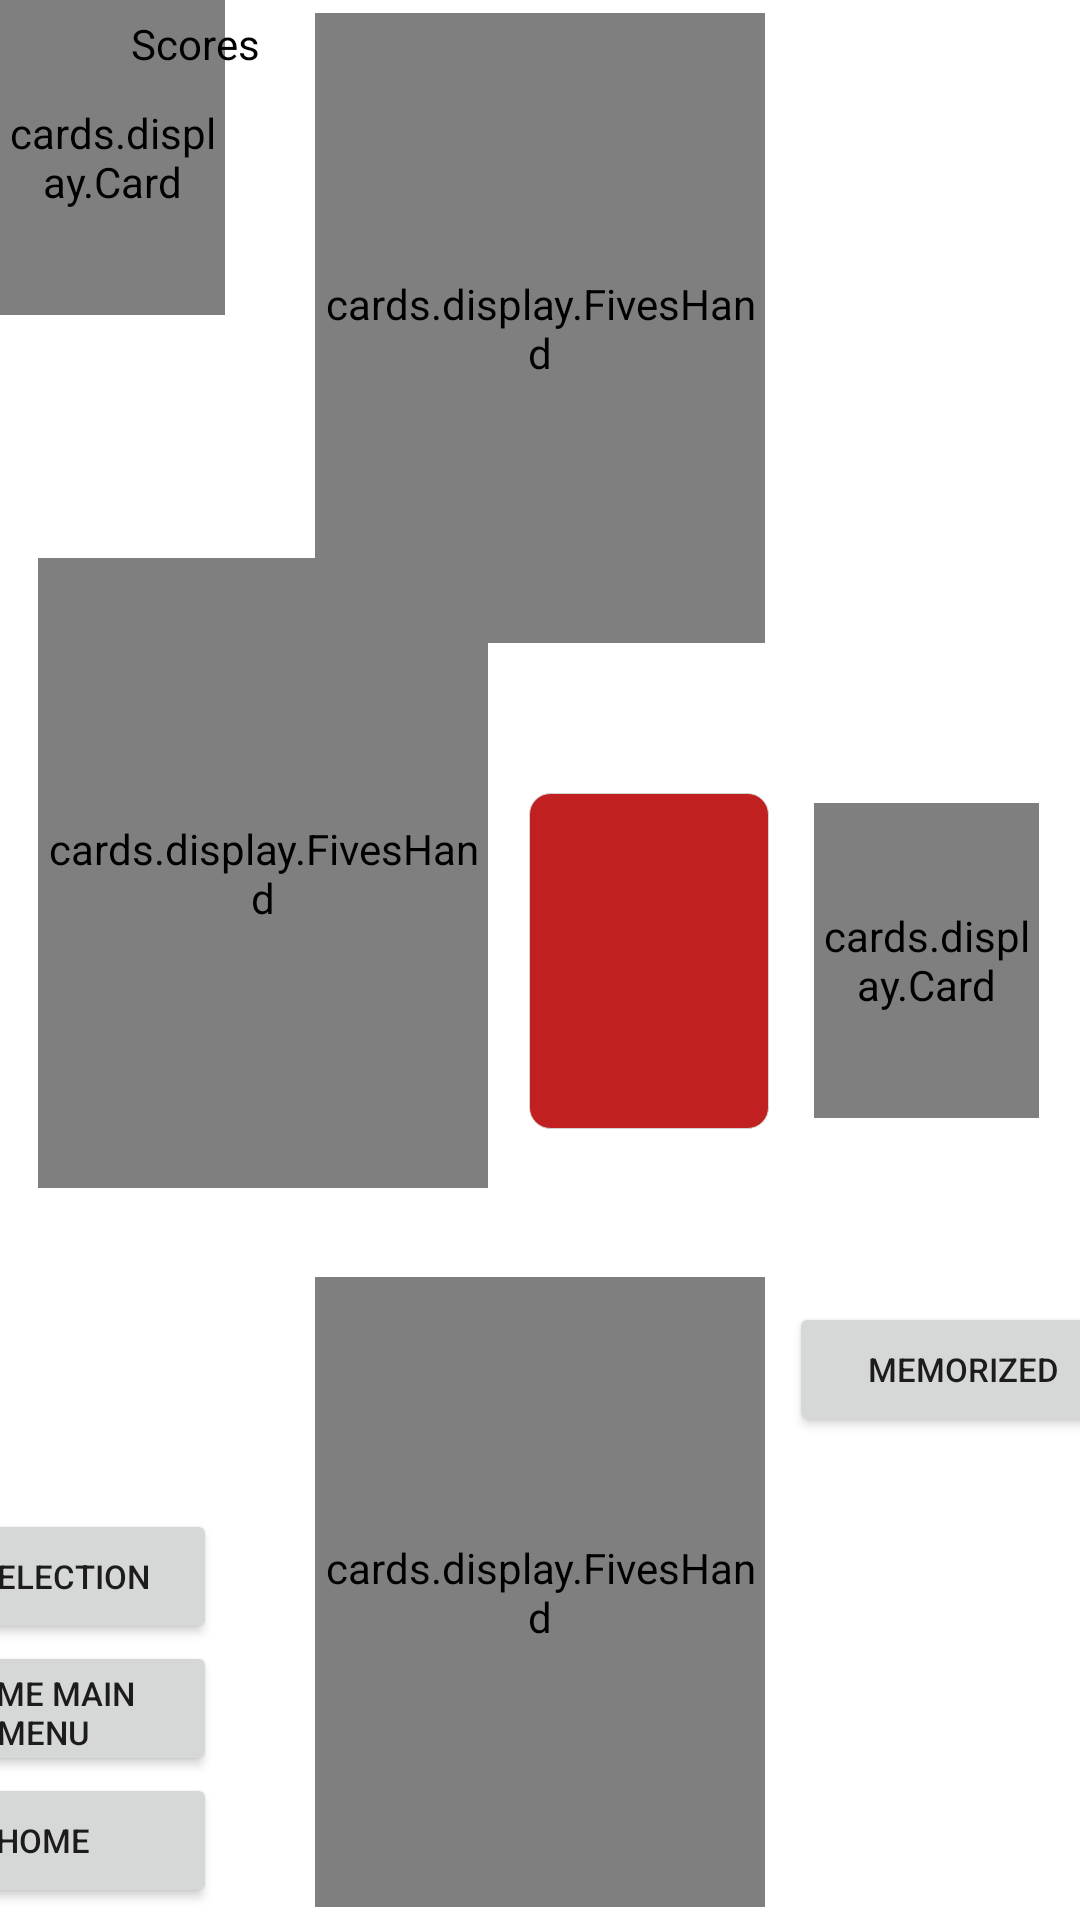

This screen was rendered from an Android layout file. Write that file and the resources it references.
<!-- AndroidManifest.xml: application theme Theme.CardGameSuiteApp -->
<!-- res/layout/fives_three_players.xml -->
<?xml version="1.0" encoding="utf-8"?>
<androidx.constraintlayout.widget.ConstraintLayout xmlns:android="http://schemas.android.com/apk/res/android"
    xmlns:app="http://schemas.android.com/apk/res-auto"
    xmlns:tools="http://schemas.android.com/tools"
    android:layout_width="match_parent"
    android:layout_height="match_parent"
    tools:context="cards.games.Fives">

    <Button
        android:id="@+id/confirmButton"
        android:layout_width="116dp"
        android:layout_height="45dp"
        android:layout_marginStart="8dp"
        android:layout_marginTop="12dp"
        android:gravity="center"
        android:text="Memorized"
        android:textSize="11dp"
        app:layout_constraintStart_toEndOf="@id/player1"
        app:layout_constraintTop_toBottomOf="@id/instruction" />

    <Button
        android:id="@+id/returnToPlayerMenuButton"
        android:layout_width="116dp"
        android:layout_height="45dp"
        android:layout_marginEnd="288dp"
        android:layout_marginBottom="92dp"
        android:gravity="center"
        android:text="AI Selection"
        android:textSize="11dp"
        android:visibility="visible"
        app:layout_constraintBottom_toBottomOf="parent"
        app:layout_constraintEnd_toEndOf="parent" />

    <Button
        android:id="@+id/returnToGameCollectionButton"
        android:layout_width="116dp"
        android:layout_height="45dp"
        android:layout_marginEnd="288dp"
        android:layout_marginBottom="4dp"
        android:gravity="center"
        android:text="Home"
        android:textSize="11dp"
        android:visibility="visible"
        app:layout_constraintBottom_toBottomOf="parent"
        app:layout_constraintEnd_toEndOf="parent" />

    <Button
        android:id="@+id/returnToGameMainMenuButton"
        android:layout_width="116dp"
        android:layout_height="45dp"
        android:layout_marginEnd="288dp"
        android:layout_marginBottom="48dp"
        android:gravity="center"
        android:text="Game Main Menu"
        android:textSize="11dp"
        android:visibility="visible"
        app:layout_constraintBottom_toBottomOf="parent"
        app:layout_constraintEnd_toEndOf="parent" />

    <cards.display.FivesHand
        android:id="@+id/player1"
        android:layout_width="150dp"
        android:layout_height="210dp"
        app:layout_constraintBottom_toBottomOf="parent"
        app:layout_constraintEnd_toEndOf="parent"
        app:layout_constraintStart_toStartOf="parent"
        app:layout_constraintTop_toTopOf="parent"
        app:layout_constraintVertical_bias="0.99" />

    <cards.display.FivesHand
        android:id="@+id/player2"
        android:layout_width="150dp"
        android:layout_height="210dp"
        app:layout_constraintBottom_toTopOf="@id/instruction"
        app:layout_constraintEnd_toEndOf="parent"
        app:layout_constraintHorizontal_bias="0.061"
        app:layout_constraintStart_toStartOf="parent"
        app:layout_constraintTop_toBottomOf="@+id/scores"
        app:layout_constraintVertical_bias="0.464" />

    <cards.display.FivesHand
        android:id="@+id/player3"
        android:layout_width="150dp"
        android:layout_height="210dp"
        app:layout_constraintBottom_toBottomOf="parent"
        app:layout_constraintEnd_toEndOf="parent"
        app:layout_constraintStart_toStartOf="parent"
        app:layout_constraintTop_toTopOf="parent"
        app:layout_constraintVertical_bias="0.01" />

    <cards.display.Card
        android:id="@+id/deck"
        android:layout_width="75dp"
        android:layout_height="105dp"
        app:layout_constraintBottom_toBottomOf="parent"
        app:layout_constraintEnd_toEndOf="parent"
        app:layout_constraintHorizontal_bias="0.952"
        app:layout_constraintStart_toStartOf="parent"
        app:layout_constraintTop_toTopOf="parent" />

    <cards.display.Card
        android:id="@+id/discard"
        android:layout_width="75dp"
        android:layout_height="105dp"
        app:layout_constraintBottom_toBottomOf="parent"
        app:layout_constraintEnd_toEndOf="parent"
        app:layout_constraintHorizontal_bias="0.627"
        app:layout_constraintStart_toStartOf="parent"
        app:layout_constraintTop_toTopOf="parent" />

    <cards.display.Card
        android:id="@+id/animatedCard1"
        android:layout_width="75dp"
        android:layout_height="105dp"
        app:layout_constraintStart_toStartOf="parent"
        app:layout_constraintTop_toTopOf="parent" />

    <cards.display.Card
        android:id="@+id/animatedCard2"
        android:layout_width="75dp"
        android:layout_height="105dp"
        app:layout_constraintStart_toStartOf="parent"
        app:layout_constraintTop_toTopOf="parent" />

    <View
        android:id="@+id/highlightDiscard"
        android:layout_width="80dp"
        android:layout_height="112dp"
        android:background="@drawable/rounded"
        app:layout_constraintBottom_toBottomOf="@id/discard"
        app:layout_constraintEnd_toEndOf="@id/discard"
        app:layout_constraintStart_toStartOf="@id/discard"
        app:layout_constraintTop_toTopOf="@id/discard" />

    <TextView
        android:id="@+id/instruction"
        android:layout_width="400dp"
        android:layout_height="60dp"
        android:gravity="center"
        android:textColor="?colorOnSecondary"
        app:layout_constraintBottom_toTopOf="@id/player1"
        app:layout_constraintEnd_toEndOf="parent"
        app:layout_constraintHorizontal_bias="0.636"
        app:layout_constraintStart_toStartOf="parent"
        app:layout_constraintTop_toBottomOf="@id/player3"
        app:layout_constraintVertical_bias="0.975" />

    <LinearLayout
        android:id="@+id/scores"
        android:layout_width="116dp"
        android:layout_height="210dp"
        android:layout_marginStart="7dp"
        android:layout_marginTop="5dp"
        android:orientation="vertical"
        app:layout_constraintStart_toStartOf="parent"
        app:layout_constraintTop_toTopOf="parent">

        <TextView
            android:id="@+id/scoresText"
            android:layout_width="match_parent"
            android:layout_height="30dp"
            android:gravity="center_horizontal"
            android:text="Scores"
            android:textColor="?colorOnSecondary"
            android:visibility="visible"/>

        <LinearLayout
            android:layout_width="match_parent"
            android:layout_height="30dp"
            android:orientation="horizontal">

            <TextView
                android:id="@+id/player1name"
                android:layout_width="match_parent"
                android:layout_height="match_parent"
                android:layout_gravity="center"
                android:layout_weight="1" />

            <TextView
                android:id="@+id/player1score"
                android:layout_width="match_parent"
                android:layout_height="match_parent"
                android:layout_gravity="center"
                android:layout_weight="3" />
        </LinearLayout>

        <LinearLayout
            android:layout_width="match_parent"
            android:layout_height="30dp"
            android:orientation="horizontal">

            <TextView
                android:id="@+id/player2name"
                android:layout_width="match_parent"
                android:layout_height="match_parent"
                android:layout_gravity="center"
                android:layout_weight="1" />

            <TextView
                android:id="@+id/player2score"
                android:layout_width="match_parent"
                android:layout_height="match_parent"
                android:layout_gravity="center"
                android:layout_weight="3" />
        </LinearLayout>

        <LinearLayout
            android:layout_width="match_parent"
            android:layout_height="30dp"
            android:orientation="horizontal">

            <TextView
                android:id="@+id/player3name"
                android:layout_width="match_parent"
                android:layout_height="match_parent"
                android:layout_gravity="center"
                android:layout_weight="1" />

            <TextView
                android:id="@+id/player3score"
                android:layout_width="match_parent"
                android:layout_height="match_parent"
                android:layout_gravity="center"
                android:layout_weight="3" />
        </LinearLayout>
    </LinearLayout>
</androidx.constraintlayout.widget.ConstraintLayout>
<!-- resources referenced by this layout -->
<resources>
  <!-- drawable rounded (drawable) -->
  <?xml version="1.0" encoding="utf-8"?>
  <shape xmlns:android="http://schemas.android.com/apk/res/android"
      android:shape="rectangle">
      <solid android:color="?colorPrimary" />
      <stroke
          android:width=".05dp"
          android:color="#d2d2d2" />
      <corners
          android:bottomLeftRadius="7dp"
          android:bottomRightRadius="7dp"
          android:topLeftRadius="7dp"
          android:topRightRadius="7dp" />
  </shape>
  <style name="Theme.CardGameSuiteApp" parent="Theme.MaterialComponents.DayNight.NoActionBar">
          
          <item name="colorPrimary">@color/red</item>
          <item name="colorPrimaryVariant">@color/crimson</item>
          <item name="colorOnPrimary">@color/white</item>
          
          <item name="colorSecondary">@color/grey</item>
          <item name="colorSecondaryVariant">@color/pale_grey</item>
          <item name="colorOnSecondary">@color/black</item>
          
          <item name="android:statusBarColor" tools:targetApi="l">?attr/colorPrimaryVariant</item>
          
      </style>
  <color name="red">#C12020</color>
  <color name="crimson">#6A0000</color>
  <color name="white">#FFFFFFFF</color>
  <color name="grey">#ADADAD</color>
  <color name="pale_grey">#DEDEDE</color>
  <color name="black">#000000</color>
</resources>
